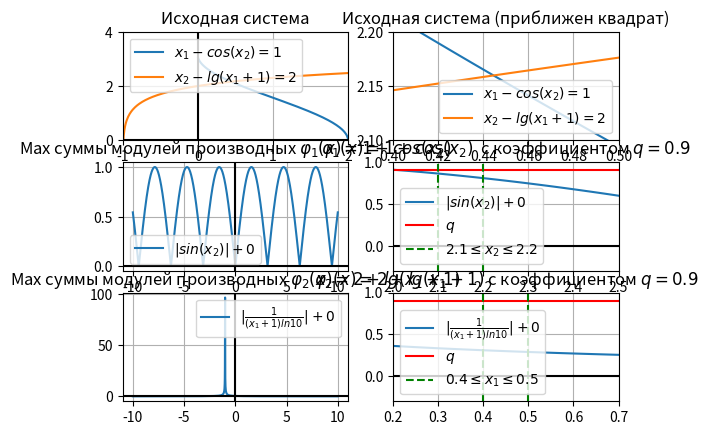

The script that saved this image:
import math

import numpy as np
import matplotlib.pyplot as plt


def xy_axes(subplot):
    subplot.axhline(0, color='k')
    subplot.axvline(0, color='k')


# x1 - cosx2 = 1
# x2 - lg(x1 + 1) = 2

# x2 = arccos(x1 - 1)
# x2 = lg(x1 + 1) + 2

x1 = np.linspace(-10, 10, 2000)

x2_1 = np.acos(x1 - 1)

x2_2 = np.log10(x1 + 1) + 2


x2_der1 = np.abs(np.sin(x1))

x2_der2 = np.abs(1/((x1 + 1) * np.log(10)))

# sinx2 + 1 = 0
# x2 = arcsin(-1)

fig, ax = plt.subplots(3, 2)


# Простые итерации
ax[0, 0].set_title('Исходная система')
ax[0, 0].plot(x1, x2_1, label='$x_1 - cos(x_2) = 1$')
ax[0, 0].plot(x1, x2_2, label='$x_2 - lg(x_1 + 1) = 2$')
ax[0, 0].set_xlim(-1, 2)
ax[0, 0].set_ylim(0, 4)

ax[0, 1].set_title('Исходная система (приближен квадрат)')
ax[0, 1].plot(x1, x2_1, label='$x_1 - cos(x_2) = 1$')
ax[0, 1].plot(x1, x2_2, label='$x_2 - lg(x_1 + 1) = 2$')
ax[0, 1].set_xlim(0.4, 0.5)
ax[0, 1].set_ylim(2.1, 2.2)


ax[1, 0].set_title(r'Max суммы модулей производных $\varphi_1(x)=1+cos(x_2)$')
ax[1, 0].plot(x1, x2_der1, label='$|sin(x_2)| + 0$')


ax[1, 1].set_title(r'$\varphi_1(x)=1+cos(x_2)$  с коэффициентом $q=0.9$')
ax[1, 1].plot(x1, x2_der1, label='$|sin(x_2)| + 0$')
ax[1, 1].axhline(0.9, color='r', label='$q$')
ax[1, 1].axvline(2.1, linestyle='dashed', color='g', label=r'$2.1\leq x_2\leq 2.2$')
ax[1, 1].axvline(2.2, linestyle='dashed', color='g')
ax[1, 1].set_xlim(2, 2.5)
ax[1, 1].set_ylim(-0.3, 1)


ax[2, 0].set_title(r'Max суммы модулей производных $\varphi_2(x)=2+lg(x_1+1)$')
ax[2, 0].plot(x1, x2_der2, label=r'$|\frac{1}{(x_1+1)ln10}| + 0$')


ax[2, 1].set_title(r'$\varphi_2(x)=2+lg(x_1+1)$ с коэффициентом $q=0.9$')
ax[2, 1].plot(x1, x2_der2, label=r'$|\frac{1}{(x_1+1)ln10}| + 0$')
ax[2, 1].axhline(0.9, color='r', label='$q$')
ax[2, 1].axvline(0.4, linestyle='dashed', color='g', label=r'$0.4\leq x_1\leq 0.5$')
ax[2, 1].axvline(0.5, linestyle='dashed', color='g')
ax[2, 1].set_xlim(0.2, 0.7)
ax[2, 1].set_ylim(-0.3, 1)


for axes in ax:
    for col in axes:
        col.legend(loc='best')
        col.grid(True)
        xy_axes(col)


plt.show()
